Photos from the image-classification dataset "improved_letters" in the GitHub repository ul8ziz/thamudic-language-module. Its 28 classes are: letter 1, letter 10, letter 11, letter 12, letter 13, letter 14, letter 15, letter 16, letter 17, letter 18, letter 19, letter 2, letter 20, letter 21, letter 22, letter 23, letter 24, letter 25, letter 26, letter 27, letter 28, letter 3, letter 4, letter 5, letter 6, letter 7, letter 8, letter 9.

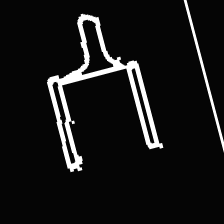
Label: letter 12

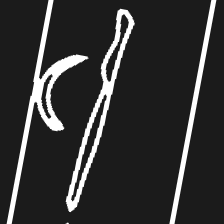
Label: letter 8

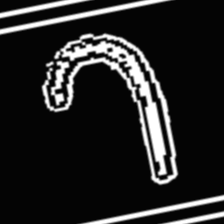
Label: letter 23

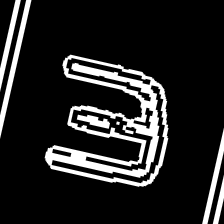
Label: letter 6

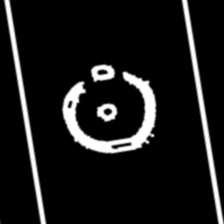
Label: letter 27

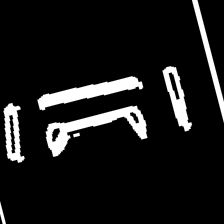
Label: letter 24
